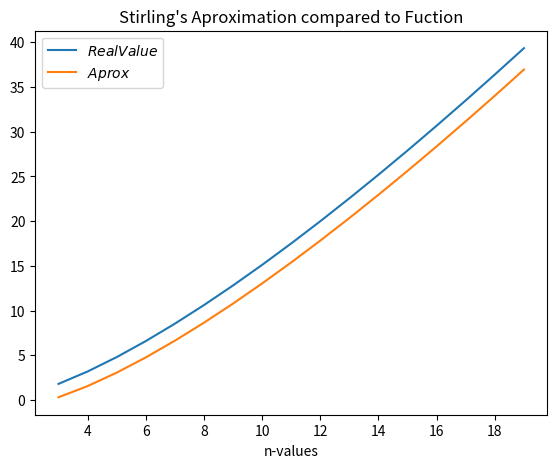
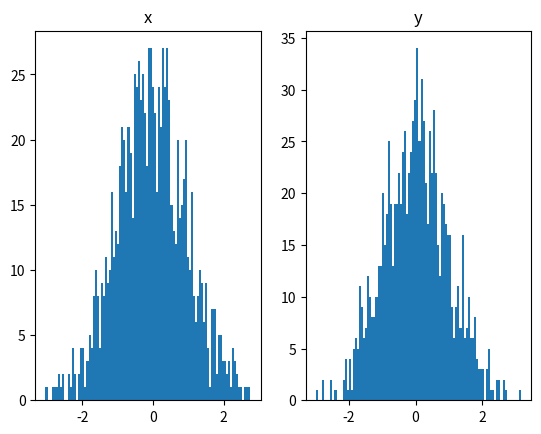
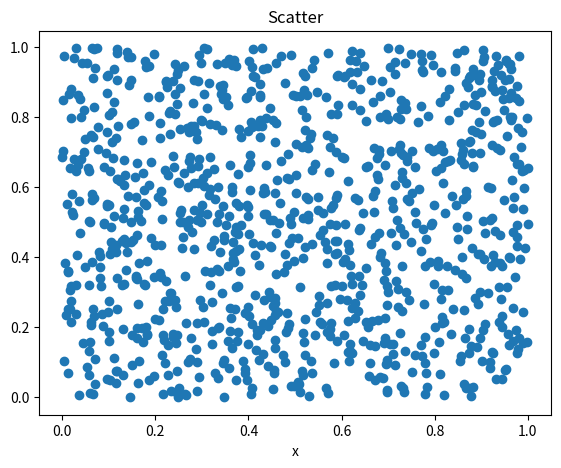
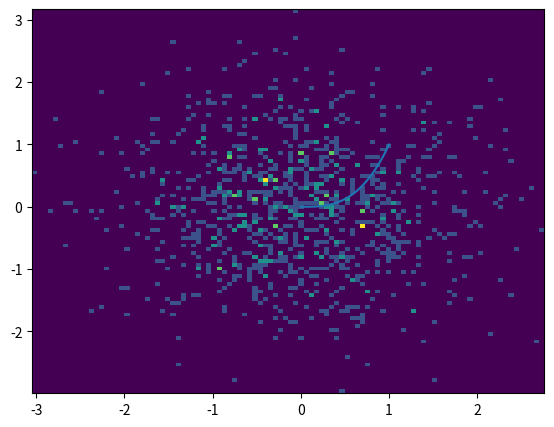

These charts were generated, in order, by the following Python code:
#!/usr/bin/env python
# coding: utf-8

# In[5]:


import numpy as np
import matplotlib.pyplot as plt
import math


# 
# Problem 1
# (Problem adapted from scipy.com)
# 
# Stirling's Approximation for $ln(n!)$ is:
# 
# $$
# ln(n!) \approx nln(n) − n.
# $$
# Write a program to output $ln(n!)$ and its Stirling's approximation for 2<n<20. Plot on the same graph the exact value and the approximate value as a function of n. Be sure to lable your curves and axes. Hint: the math module (and numpy.math) provides a factorial() method.

# In[6]:


X=[]
Y=[]

for x in range (3,20):
    X.append(math.log(math.factorial(x)))

for y in range (3,20):
    Y.append(y*math.log(y)-y)
    
print(X,Y)


# In[43]:


fig=plt.figure()
axes=fig.add_axes([0.1,0.1,0.8,0.8])
n=[3,4,5,6,7,8,9,10,11,12,13,14,15,16,17,18,19]
plt.plot(n, X, label='$Real Value$')
plt.plot(n, Y, label='$Aprox$')
axes.legend(("Exact Value","Aprox" ))
axes.set_xlabel("n-values" )
axes.set_title("Stirling's Aproximation compared to Fuction")
axes.legend();


# ##### Problem 2, Create a numpy array of 100 7's 

# In[44]:


arr=7*np.ones(100)
arr


# Problem 3, 
# Given the numpy array below. Write a print statement that prints the array below for all values that are larger than 5.

# In[45]:


np.random.seed(0)
arr = np.random.randint(0,11,50)
print(arr)


# In[46]:


arr[arr>5]


# Problem 4
# Write a print statement that prints the below array with all values of '3' removed.

# In[47]:


np.random.seed(0)
arr2 = np.random.randint(0,6,20)
print(arr2)


# In[12]:


arr2[arr2!=3]


# Problem 5a
# Use numpy random.randn() to create a random 2D matrix array, that has 1000 entries in each dimension. When genereating the random values set the randome seed to zero.
# 
# Fixing a seed will ensure that the same random values are generated eveytime you run the cell. You can try removing the seed specification and you will notice you get different random number generations each time you run the cell. In genral it is good practice to fix the seed when debugging your code.

# In[48]:


np.random.seed(0)
np.random.rand(1000,1000)


# Problem 5b
# Create a plot that contains two subplots (one row tow pots). In each sub plot make a histogram of x and y random values from your matrix created in part a. Be sure to label your axes. The histograms will allow us to see how our data is distributed.

# In[16]:


fig, axes = plt.subplots(1,2)
np.random.seed(0)
x= np.random.randn(1000)
y=np.random.randn(1000)
fig = plt.figure()
axes[0].set_title('x')
axes[1].set_title('y')
axes[0].hist(x,bins=100)
axes[1].hist(y,bins=100)

plt.tight_layout();


# Problem 5c
# Now make a x-y scatter plot of your 2D matrix from part a. Each axis should contain one matrix dimension. Be sure to label your axes. This will allow us to see if there are any obious correlations or dependencies on one another in our data.

# In[24]:


np.random.seed(0)
x=np.random.rand(1000,1000)
y=np.random.rand(1000,1000)
fig = plt.figure()
ax = fig.add_axes([0.1,0.1,0.8,0.8])
ax.scatter(x[0],y[1],marker='o')
ax.set_xlabel('x')
ax.set_title('Scatter')


# Problem 5d The scatter plot form part c is good for investigating dependencies, but it is often hard to judge the density of the data, i.e. how much of our data is at a particular x-y range. To see this more clearly we can make a 2D histogram plot, where color corresponding to a 2D bin changes based on the number of counts in it.
# 
# Make a 2D histogram of your 2D matrix from part a.

# In[28]:


np.random.seed(0)
x= np.random.randn(1000)
y=np.random.randn(1000)
fig= plt.figure()
axes = fig.add_axes([0.1,0.1,0.8,0.8])
#axes.set_title('x')
axes.hist2d(x,y,bins=100);


# 
# Problem 6
# Using linspace Generate 100 equally spaced points from 0 to 1. Then plot the cube of the values generated from linespace vs the linspace generated values.

# In[36]:


geegee=np.linspace(0,1,100)
G=[]
for g in geegee:
    #print(g**3)
    G.append(g**3)
plt.plot(geegee,G)
print(G)


# In[ ]:




